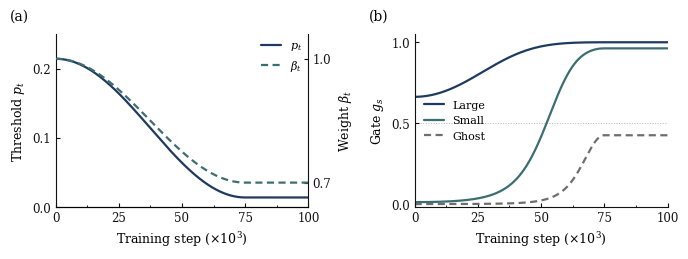

The matplotlib source for this figure: (Note: this script raises an exception after producing the figure.)
"""Two-panel figure in a paper style."""
from pathlib import Path

import matplotlib.pyplot as plt
import numpy as np
from matplotlib.ticker import FuncFormatter, MultipleLocator

OUT = Path("/mnt/ssd2/hmlee/SlotCurri/event_analysis/slide_curriculum_gate.png")

S = 7
TAU_G = 0.5
EPS = 1e-6
T_ANNEAL, T_MAX = 75_000, 100_000

NAVY = "#1F3A5F"
TEAL = "#3C6E71"
GRAY = "#6E6E6E"
INK = "#111111"


def schedule(step):
    q = np.clip(step / T_ANNEAL, 0.0, 1.0)
    lam = 0.5 * (1.0 - np.cos(np.pi * q))
    p = (1.5 + (0.1 - 1.5) * lam) / S
    beta = 1.0 - lam * 0.3
    return p, beta


def gate(m, c, p, beta):
    r = np.exp(beta * np.log(m + EPS) + (1.0 - beta) * np.log(c + EPS))
    return 1.0 / (1.0 + np.exp(-(np.log(r + EPS) - np.log(p + EPS)) / TAU_G))


def kfmt(x, _):
    return "0" if x == 0 else f"{int(x / 1000)}"


def apply_axes(ax):
    ax.spines["top"].set_visible(False)
    ax.spines["right"].set_visible(False)
    for s in ax.spines.values():
        s.set_color(INK)
        s.set_linewidth(0.8)
    ax.tick_params(
        direction="in",
        length=3.2,
        width=0.8,
        colors=INK,
        labelsize=8.5,
        pad=3,
    )
    ax.set_xlim(0, T_MAX)
    ax.set_xticks([0, 25000, 50000, 75000, 100000])
    ax.xaxis.set_major_formatter(FuncFormatter(kfmt))
    ax.xaxis.set_minor_locator(MultipleLocator(12500))
    ax.tick_params(which="minor", direction="in", length=1.6, width=0.6)


def main():
    plt.rcParams.update(
        {
            "font.family": "serif",
            "font.serif": ["DejaVu Serif", "Times New Roman", "Times"],
            "mathtext.fontset": "dejavuserif",
            "font.size": 9,
            "axes.linewidth": 0.8,
            "lines.solid_capstyle": "round",
            "figure.facecolor": "white",
            "axes.facecolor": "white",
            "pdf.fonttype": 42,
            "ps.fonttype": 42,
        }
    )

    t = np.linspace(0, T_MAX, 800)
    p, beta = schedule(t)

    fig, axes = plt.subplots(1, 2, figsize=(7.2, 2.55), dpi=220)
    fig.subplots_adjust(left=0.08, right=0.93, top=0.90, bottom=0.22, wspace=0.42)

    # (a)
    ax = axes[0]
    ax.plot(t, p, color=NAVY, lw=1.6, label=r"$p_t$")
    ax.set_ylim(0.0, 0.25)
    ax.set_yticks([0.00, 0.10, 0.20])
    ax.set_xlabel(r"Training step ($\times 10^3$)", labelpad=4)
    ax.set_ylabel(r"Threshold $p_t$", labelpad=4)
    apply_axes(ax)

    axr = ax.twinx()
    axr.plot(t, beta, color=TEAL, lw=1.6, ls=(0, (3.2, 2.0)), label=r"$\beta_t$")
    axr.set_ylim(0.64, 1.06)
    axr.set_yticks([0.7, 1.0])
    axr.set_ylabel(r"Weight $\beta_t$", labelpad=4)
    axr.spines["top"].set_visible(False)
    axr.spines["left"].set_visible(False)
    axr.spines["right"].set_linewidth(0.8)
    axr.spines["right"].set_color(INK)
    axr.tick_params(direction="in", length=3.2, width=0.8, colors=INK, labelsize=8.5, pad=3)
    h1, l1 = ax.get_legend_handles_labels()
    h2, l2 = axr.get_legend_handles_labels()
    ax.legend(
        h1 + h2,
        l1 + l2,
        frameon=False,
        loc="upper right",
        fontsize=8,
        handlelength=1.8,
        borderaxespad=0.2,
    )
    ax.text(-0.18, 1.06, r"(a)", transform=ax.transAxes, fontsize=10, va="bottom")

    # (b)
    ax = axes[1]
    ax.axhline(0.5, color="#B5B5B5", lw=0.7, ls=":", zorder=0)
    ax.plot(t, gate(0.30, 0.94, p, beta), color=NAVY, lw=1.6, label="Large")
    ax.plot(t, gate(0.024, 0.90, p, beta), color=TEAL, lw=1.6, label="Small")
    ax.plot(t, gate(0.005, 0.10, p, beta), color=GRAY, lw=1.6, ls=(0, (3.2, 2.0)), label="Ghost")
    ax.set_ylim(-0.02, 1.05)
    ax.set_yticks([0.0, 0.5, 1.0])
    ax.set_xlabel(r"Training step ($\times 10^3$)", labelpad=4)
    ax.set_ylabel(r"Gate $g_s$", labelpad=4)
    apply_axes(ax)
    ax.legend(
        frameon=False,
        loc="center left",
        fontsize=8,
        handlelength=1.8,
        borderaxespad=0.4,
    )
    ax.text(-0.18, 1.06, r"(b)", transform=ax.transAxes, fontsize=10, va="bottom")

    fig.savefig(OUT, dpi=220, bbox_inches="tight", pad_inches=0.04)
    print(f"wrote {OUT}")


if __name__ == "__main__":
    main()
